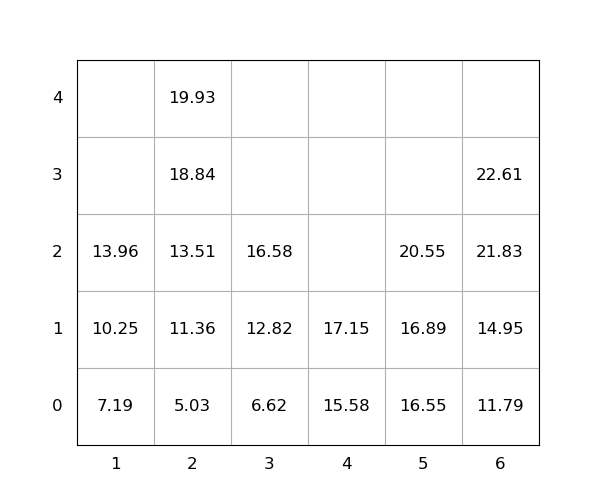

The file beside this chart, header and first rows:
idx, loc_x, loc_y, loc_z, weight, group, score, seq, reloc, size(ft)
1, 6, 0, 0, 11.79, 0, 11.79, 0, 0, 20
2, 4, 0, 0, 15.58, 0, 15.58, 0, 0, 20
3, 5, 0, 0, 16.55, 0, 16.55, 0, 0, 20
4, 2, 0, 0, 5.03, 0, 5.03, 1, 0, 20
5, 6, 0, 1, 14.95, 0, 14.95, 2, 0, 20
6, 6, 0, 2, 21.83, 0, 21.83, 3, 0, 20
7, 4, 0, 1, 17.15, 0, 17.15, 4, 0, 20
8, 2, 0, 1, 11.36, 0, 11.36, 5, 0, 20
9, 3, 0, 0, 6.62, 0, 6.62, 6, 0, 20
10, 2, 0, 2, 13.51, 0, 13.51, 7, 0, 20
11, 2, 0, 3, 18.84, 0, 18.84, 8, 0, 20
12, 5, 0, 1, 16.89, 0, 16.89, 9, 0, 20
13, 3, 0, 1, 12.82, 0, 12.82, 10, 0, 20
14, 3, 0, 2, 16.58, 0, 16.58, 11, 0, 20
15, 5, 0, 2, 20.55, 0, 20.55, 12, 0, 20
16, 1, 0, 0, 7.19, 0, 7.19, 13, 0, 20
17, 6, 0, 3, 22.61, 0, 22.61, 14, 0, 20
18, 1, 0, 1, 10.25, 0, 10.25, 15, 0, 20
19, 1, 0, 2, 13.96, 0, 13.96, 16, 0, 20
20, 2, 0, 4, 19.93, 0, 19.93, 17, 0, 20
